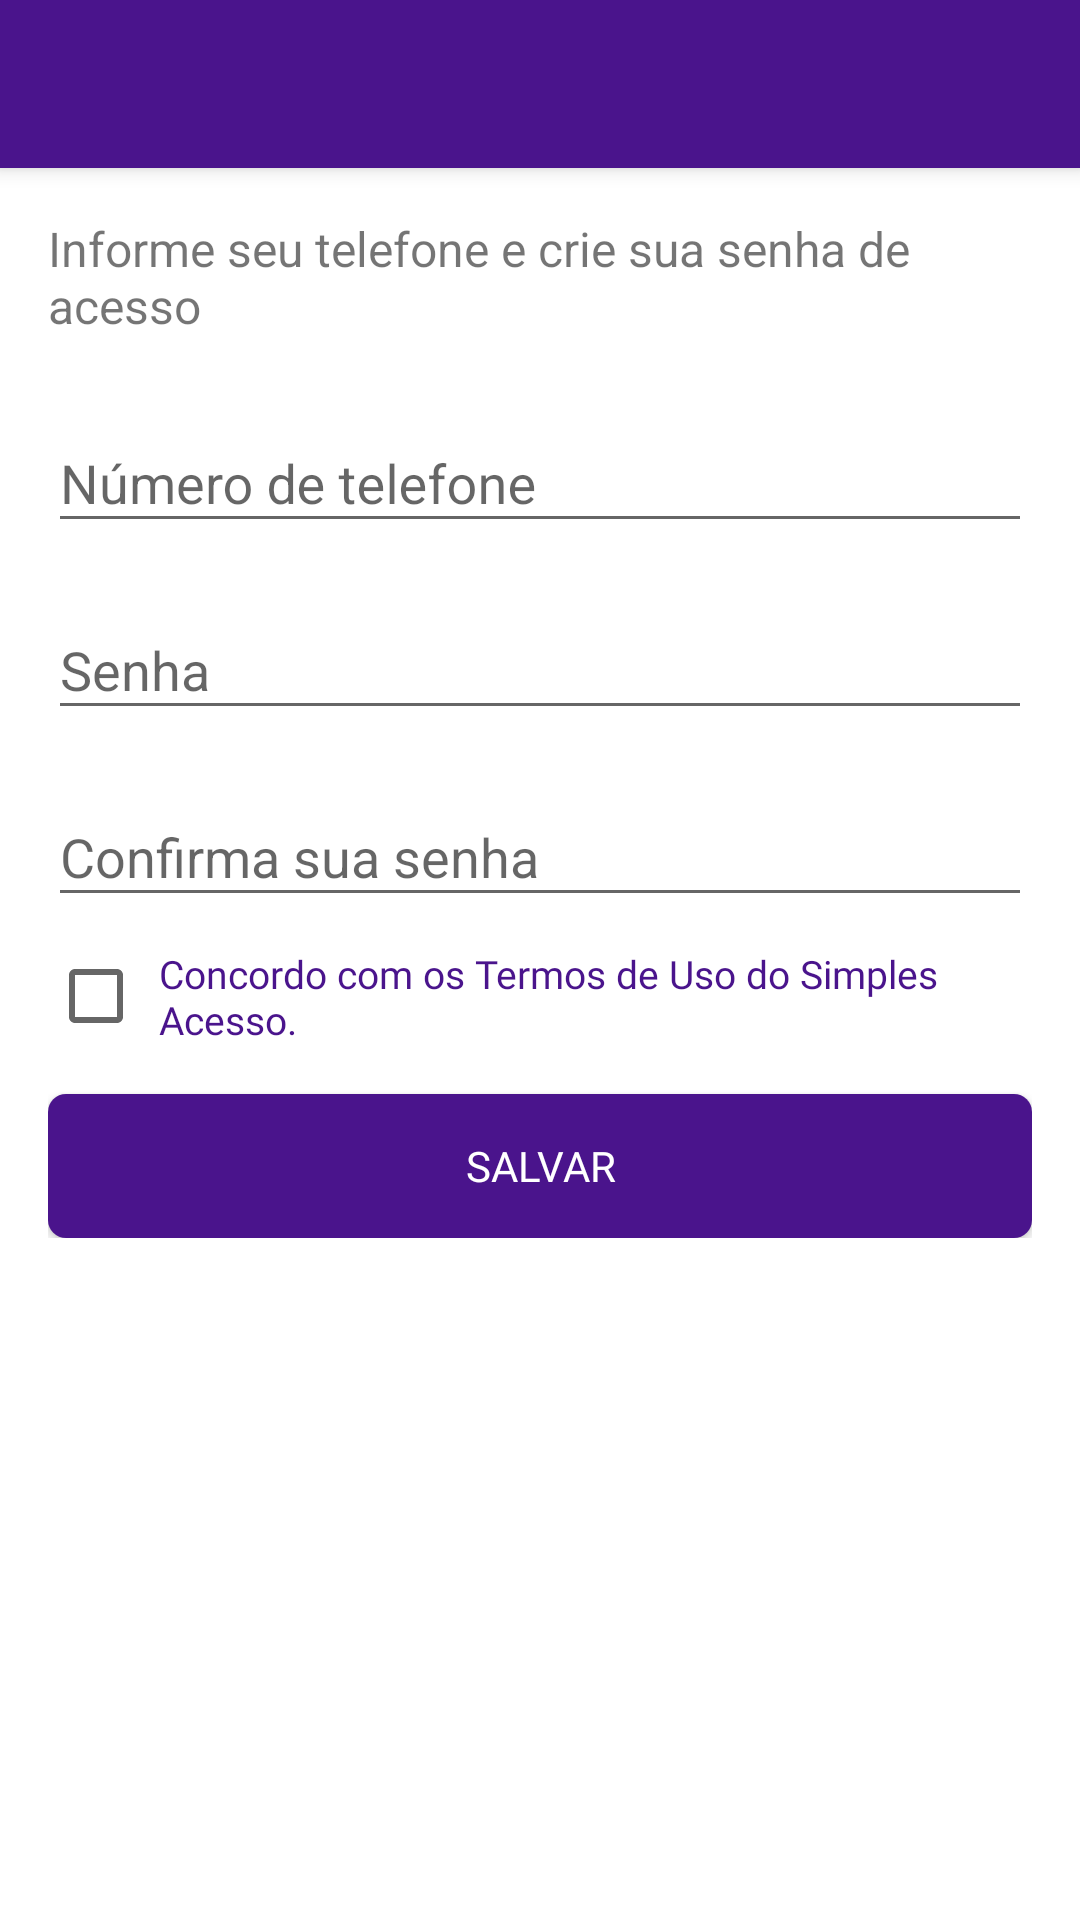

This screen was rendered from an Android layout file. Write that file and the resources it references.
<!-- AndroidManifest.xml: application theme AppTheme -->
<!-- res/layout/newaccount.xml -->
<?xml version="1.0" encoding="utf-8"?>
<LinearLayout xmlns:android="http://schemas.android.com/apk/res/android"
    xmlns:app="http://schemas.android.com/apk/res-auto"
    android:orientation="vertical"
    android:layout_width="match_parent"
    android:layout_height="match_parent"
    android:background="@color/colorWhite">

    <android.support.v7.widget.Toolbar
        android:id="@+id/toolbar_newaccount"
        android:layout_width="match_parent"
        android:layout_height="wrap_content"
        android:background="@color/colorPrimaryDark"
        android:elevation="4dp"
        android:theme="@style/ThemeOverlay.AppCompat.ActionBar"
        app:popupTheme="@style/ThemeOverlay.AppCompat.Light"/>


    <android.support.v4.widget.NestedScrollView
        android:layout_width="match_parent"
        android:layout_height="match_parent">

        <LinearLayout
            android:orientation="vertical"
            android:layout_width="match_parent"
            android:layout_height="wrap_content"
            android:padding="16dp">

            <TextView
                android:layout_width="match_parent"
                android:layout_height="wrap_content"
                android:textSize="16dp"
                android:text="@string/info_text_newaccount"
                android:layout_marginBottom="16dp"/>


            <android.support.design.widget.TextInputLayout
                android:id="@+id/layout_cellphone_newaccount"
                android:layout_width="match_parent"
                android:layout_height="wrap_content"
                android:layout_marginBottom="10dp">

                <EditText
                    android:id="@+id/cellphone_newaccount"
                    android:layout_width="match_parent"
                    android:layout_height="wrap_content"
                    android:hint="Número de telefone"
                    android:inputType="number"/>

            </android.support.design.widget.TextInputLayout>

            <android.support.design.widget.TextInputLayout
                android:id="@+id/layout_password_newaccount"
                android:layout_width="match_parent"
                android:layout_height="wrap_content"
                android:layout_marginBottom="10dp">

                <EditText
                    android:id="@+id/password_newaccount"
                    android:layout_width="match_parent"
                    android:layout_height="wrap_content"
                    android:hint="Senha"
                    android:inputType="numberPassword"/>

            </android.support.design.widget.TextInputLayout>

            <android.support.design.widget.TextInputLayout
                android:id="@+id/layout_conf_password_newaccount"
                android:layout_width="match_parent"
                android:layout_height="wrap_content"
                android:layout_marginBottom="10dp">

                <EditText
                    android:id="@+id/conf_password_newaccount"
                    android:layout_width="match_parent"
                    android:layout_height="wrap_content"
                    android:hint="Confirma sua senha"
                    android:inputType="numberPassword"/>

            </android.support.design.widget.TextInputLayout>

            <LinearLayout
                android:orientation="horizontal"
                android:layout_width="match_parent"
                android:layout_height="wrap_content"
                android:layout_gravity="center"
                android:layout_marginBottom="16dp">

                <CheckBox
                    android:id="@+id/check_terms_newaccount"
                    android:layout_width="wrap_content"
                    android:layout_height="wrap_content"
                    android:layout_gravity="center"
                    android:layout_marginRight="5dp"/>

                <TextView
                    android:layout_width="match_parent"
                    android:layout_height="wrap_content"
                    android:layout_gravity="center"
                    android:fontFamily="@font/roboto"
                    android:textColor="@color/colorPrimaryDark"
                    android:textSize="13dp"
                    android:text="@string/info_terms_newaccount"/>

            </LinearLayout>



            <Button
                android:id="@+id/button_send_newaccount"
                android:layout_width="match_parent"
                android:layout_height="wrap_content"
                android:background="@drawable/button_login"
                android:textColor="@color/colorWhite"
                android:fontFamily="@font/roboto"
                android:text="@string/button_send_newaccount"/>

        </LinearLayout>

    </android.support.v4.widget.NestedScrollView>

</LinearLayout>
<!-- resources referenced by this layout -->
<resources>
  <color name="colorPrimaryDark">#4a148c</color>
  <color name="colorWhite">#FFFFFF</color>
  <!-- drawable button_login (drawable) -->
  <?xml version="1.0" encoding="utf-8"?>
  <selector xmlns:android="http://schemas.android.com/apk/res/android">
      <item>
          <shape android:shape="rectangle">
              <solid android:color="@color/colorPrimaryDark"/>
              <corners android:radius="6dp"/>
          </shape>
      </item>
  </selector>
  <string name="button_send_newaccount">Salvar</string>
  <string name="info_terms_newaccount">Concordo com os Termos de Uso do Simples Acesso.</string>
  <string name="info_text_newaccount">Informe seu telefone e crie sua senha de acesso</string>
  <style name="AppTheme" parent="Theme.AppCompat.Light.NoActionBar">
          <item name="android:statusBarColor" tools:ignore="NewApi">@color/colorPrimaryDark</item>
          <item name="colorPrimary">@color/colorPrimary</item>
          <item name="colorPrimaryDark">@color/colorPrimaryDark</item>
          <item name="colorAccent">@color/colorPrimary</item>
      </style>
  <color name="colorPrimary">#4a148c</color>
</resources>
